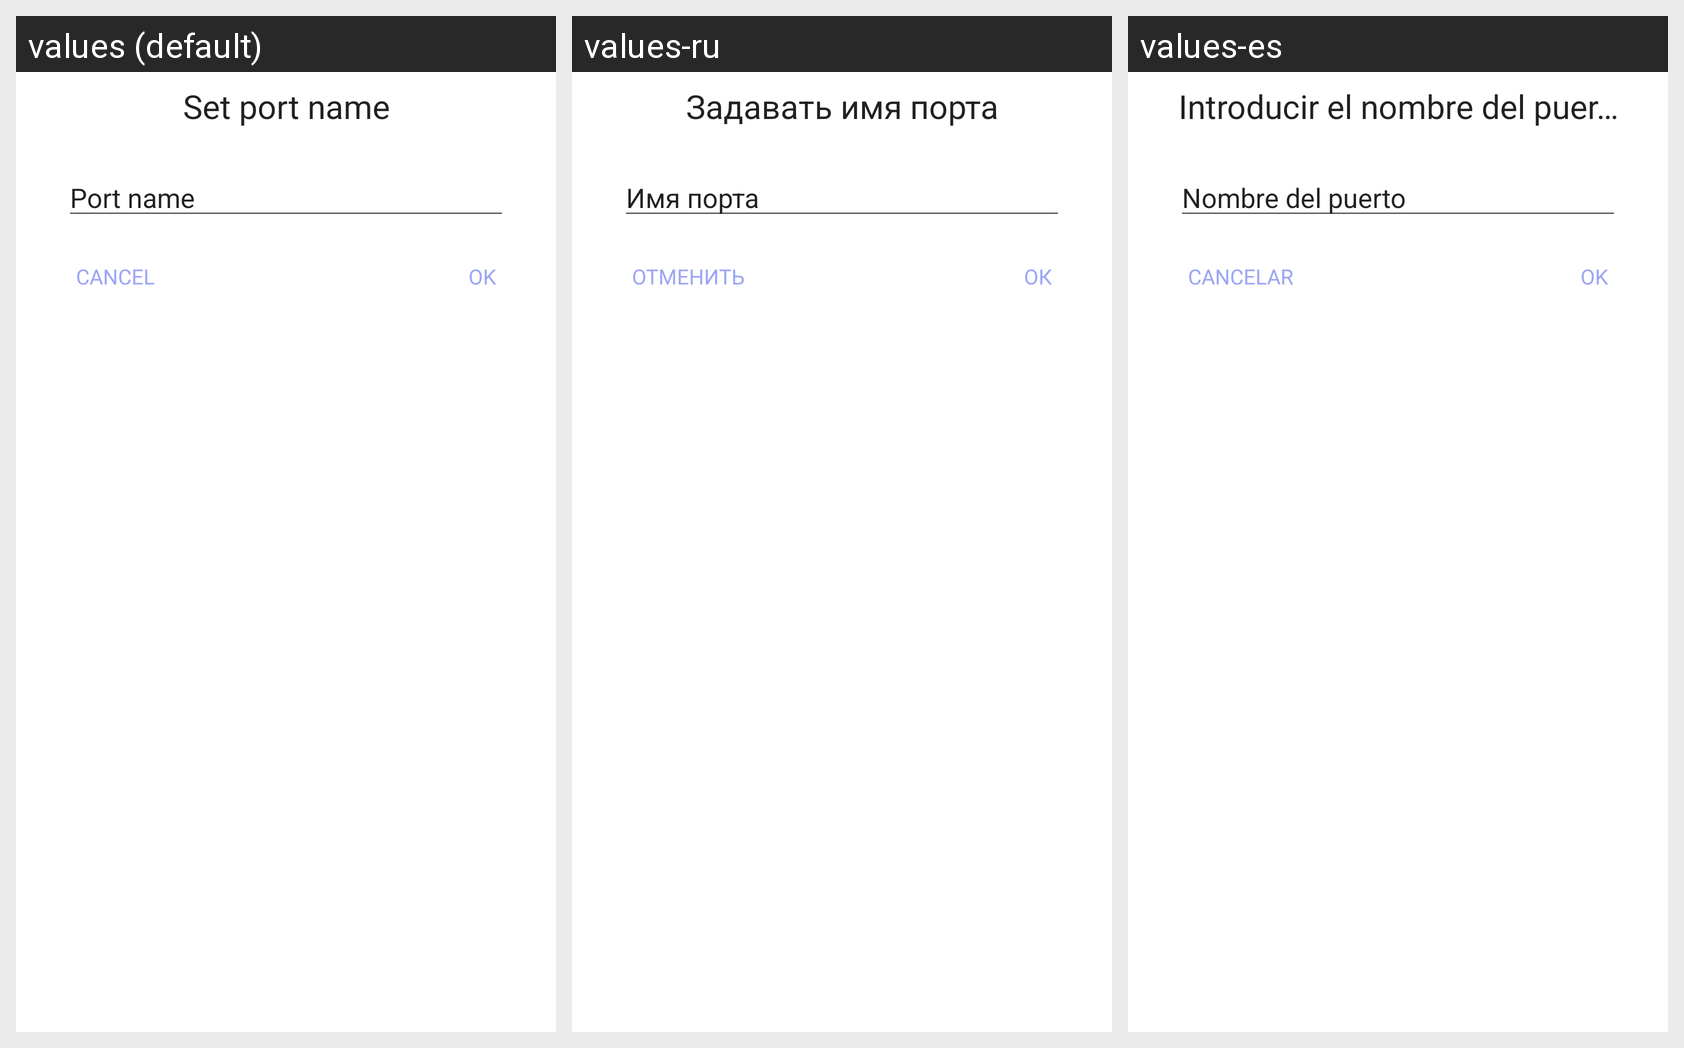

The Android screen above is rendered under several locales of the same app. Produce the string resources it draws, with the default and per-locale values.
Android screen res/layout/d_set_name.xml rendered under 3 locales, left to right: values (default), values-ru, values-es. Device: Nexus 5 (rendered at 1080×1920; each locale shown at half size, 540×960, under a caption strip naming it); theme AppTheme.
Strings drawn on this screen, with the default value and each locale's value (text and hints the layout hard-codes, and strings that could not be matched under every locale, appear in the picture but are not listed):

port_name
  values: Port name
  values-ru: Имя порта
  values-es: Nombre del puerto

cancel
  values: Cancel
  values-ru: Отменить
  values-es: Cancelar

ok
  values: OK
  values-ru: ОК
  values-es: OK

set_port_name
  values: Set port name
  values-ru: Задавать имя порта
  values-es: Introducir el nombre del puerto
